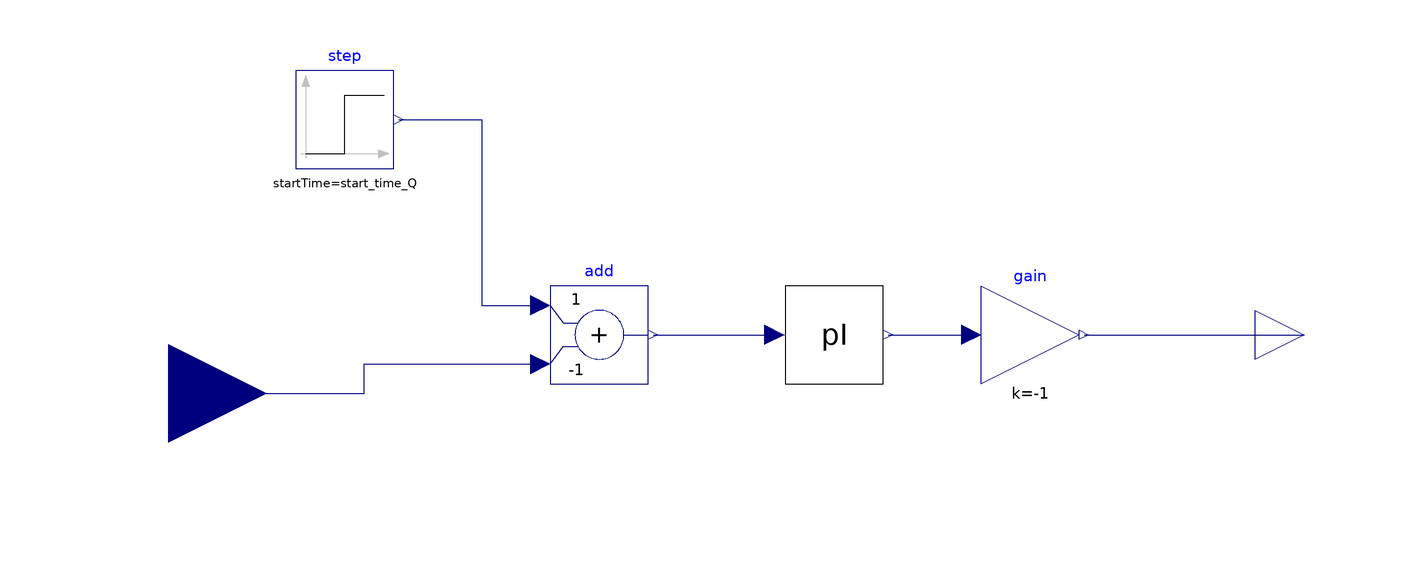

The Modelica model whose source follows is shown above as a component diagram (icons at their Placement, wires along their Line points).

model Q_Controller
      parameter Real KIQ "Integral gain of Q controller";
      parameter Real KPQ "Proportional gain of P controller";
      parameter Real Q_ref "Reference value of Reactive Power (p.u.)";
      parameter Real Q_step
        "Step (Height) value of Reactive Power, in the reference";
      parameter Real Qinit_value "Initial Output of Integrator of Q controller";
      parameter Real start_time_Q "Start Time of the step";
      Modelica.Blocks.Sources.Step step(
        height=Q_step,
        offset=Q_ref,
        startTime=start_time_Q) annotation (Placement(transformation(extent={{-96,34},{-76,54}})));
      Modelica.Blocks.Interfaces.RealInput Q annotation (Placement(transformation(extent={{-142,-32},{-102,8}})));
      Modelica.Blocks.Math.Add add(k2=-1) annotation (Placement(transformation(extent={{-44,-10},{-24,10}})));
      PI pI(
        init_value=Qinit_value,
        max=0.5,
        min=-0.5,
        KI=KIQ,
        KP=KPQ) annotation (Placement(transformation(extent={{4,-10},{24,10}})));
      Modelica.Blocks.Interfaces.RealOutput QREF annotation (Placement(transformation(extent={{100,-10},{120,10}})));
      Modelica.Blocks.Math.Gain gain(k=-1) annotation (Placement(transformation(extent={{44,-10},{64,10}})));
    equation

      connect(step.y, add.u1) annotation (Line(points={{-75,44},{-58,44},{-58,6},{-46,6}}, color={0,0,127}));
      connect(add.y, pI.u) annotation (Line(points={{-23,0},{1.8,0}}, color={0,0,127}));
      connect(Q, add.u2) annotation (Line(points={{-122,-12},{-82,-12},{-82,-6},{-46,-6}}, color={0,0,127}));
      connect(pI.y, gain.u) annotation (Line(points={{25,0},{42,0}}, color={0,0,127}));
      connect(gain.y, QREF) annotation (Line(points={{65,0},{110,0},{110,0}}, color={0,0,127}));
      annotation (Diagram(coordinateSystem(preserveAspectRatio=false, extent={{-100,-100},{100,100}})));
    end Q_Controller;